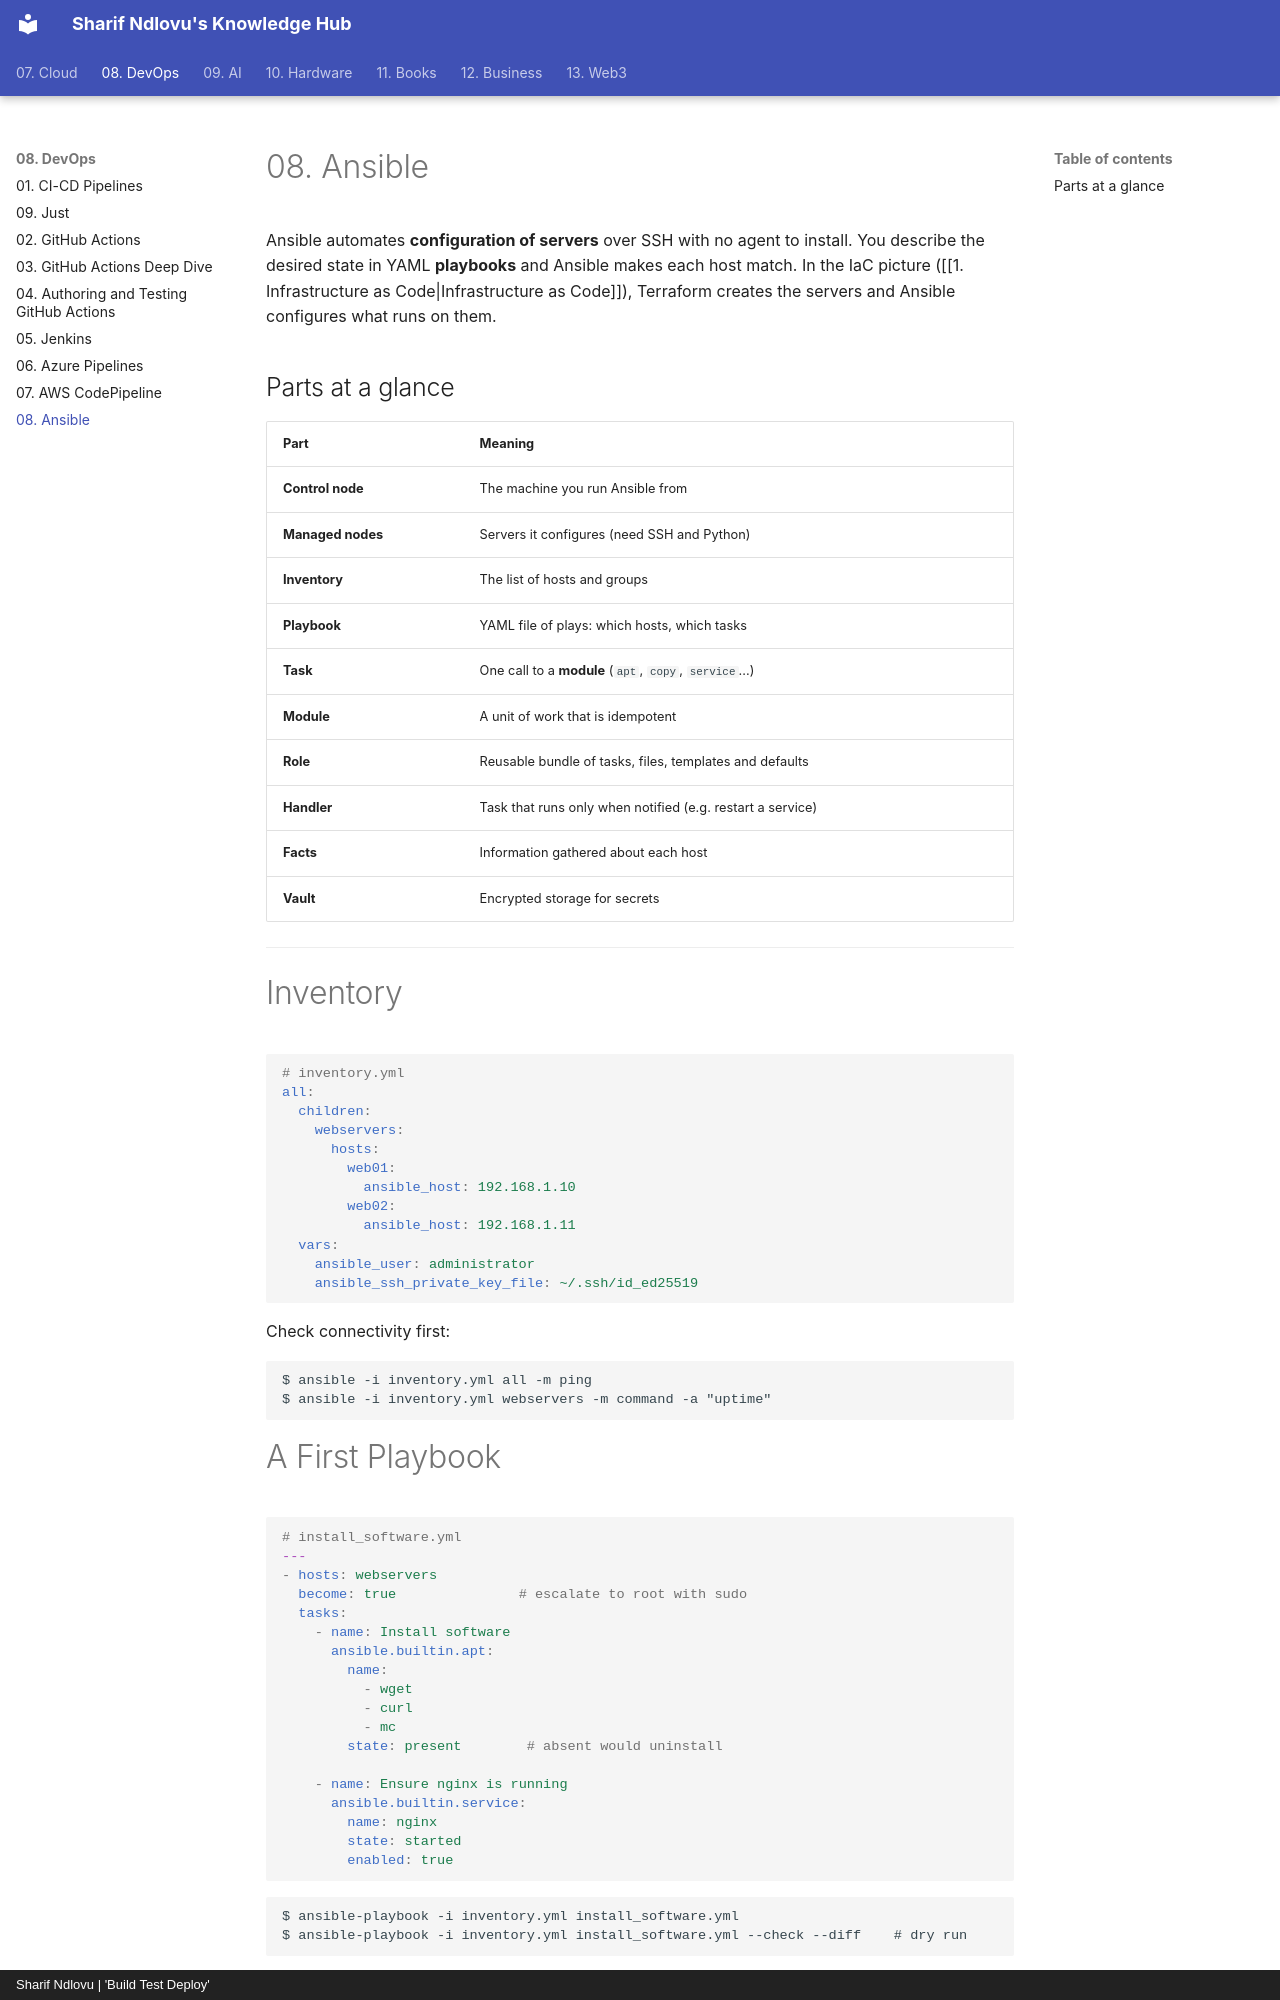

repository: sharifndlovu123/knowledge_base_map · page: 08. DevOps/9. Ansible.html · generator: mkdocs · copyright: Sharif Ndlovu | 'Build Test Deploy'

# 08. Ansible

Ansible automates **configuration of servers** over SSH with no agent to install. You describe the desired state in YAML **playbooks** and Ansible makes each host match. In the IaC picture ([[1. Infrastructure as Code|Infrastructure as Code]]), Terraform creates the servers and Ansible configures what runs on them.

## Parts at a glance

| Part | Meaning |
| ---- | ------- |
| **Control node** | The machine you run Ansible from |
| **Managed nodes** | Servers it configures (need SSH and Python) |
| **Inventory** | The list of hosts and groups |
| **Playbook** | YAML file of plays: which hosts, which tasks |
| **Task** | One call to a **module** (`apt`, `copy`, `service`...) |
| **Module** | A unit of work that is idempotent |
| **Role** | Reusable bundle of tasks, files, templates and defaults |
| **Handler** | Task that runs only when notified (e.g. restart a service) |
| **Facts** | Information gathered about each host |
| **Vault** | Encrypted storage for secrets |

---

# Inventory

```yaml
# inventory.yml
all:
  children:
    webservers:
      hosts:
        web01:
          ansible_host: 192.168.1.10
        web02:
          ansible_host: 192.168.1.11
  vars:
    ansible_user: administrator
    ansible_ssh_private_key_file: ~/.ssh/id_ed25519
```

Check connectivity first:

```
$ ansible -i inventory.yml all -m ping
$ ansible -i inventory.yml webservers -m command -a "uptime"
```

# A First Playbook

```yaml
# install_software.yml
---
- hosts: webservers
  become: true               # escalate to root with sudo
  tasks:
    - name: Install software
      ansible.builtin.apt:
        name:
          - wget
          - curl
          - mc
        state: present        # absent would uninstall

    - name: Ensure nginx is running
      ansible.builtin.service:
        name: nginx
        state: started
        enabled: true
```

```
$ ansible-playbook -i inventory.yml install_software.yml
$ ansible-playbook -i inventory.yml install_software.yml --check --diff    # dry run
```

The output reports `ok` (already correct), `changed` (it made a change) or `failed`. Running it twice should show no changes the second time: that is **idempotency**.

---
